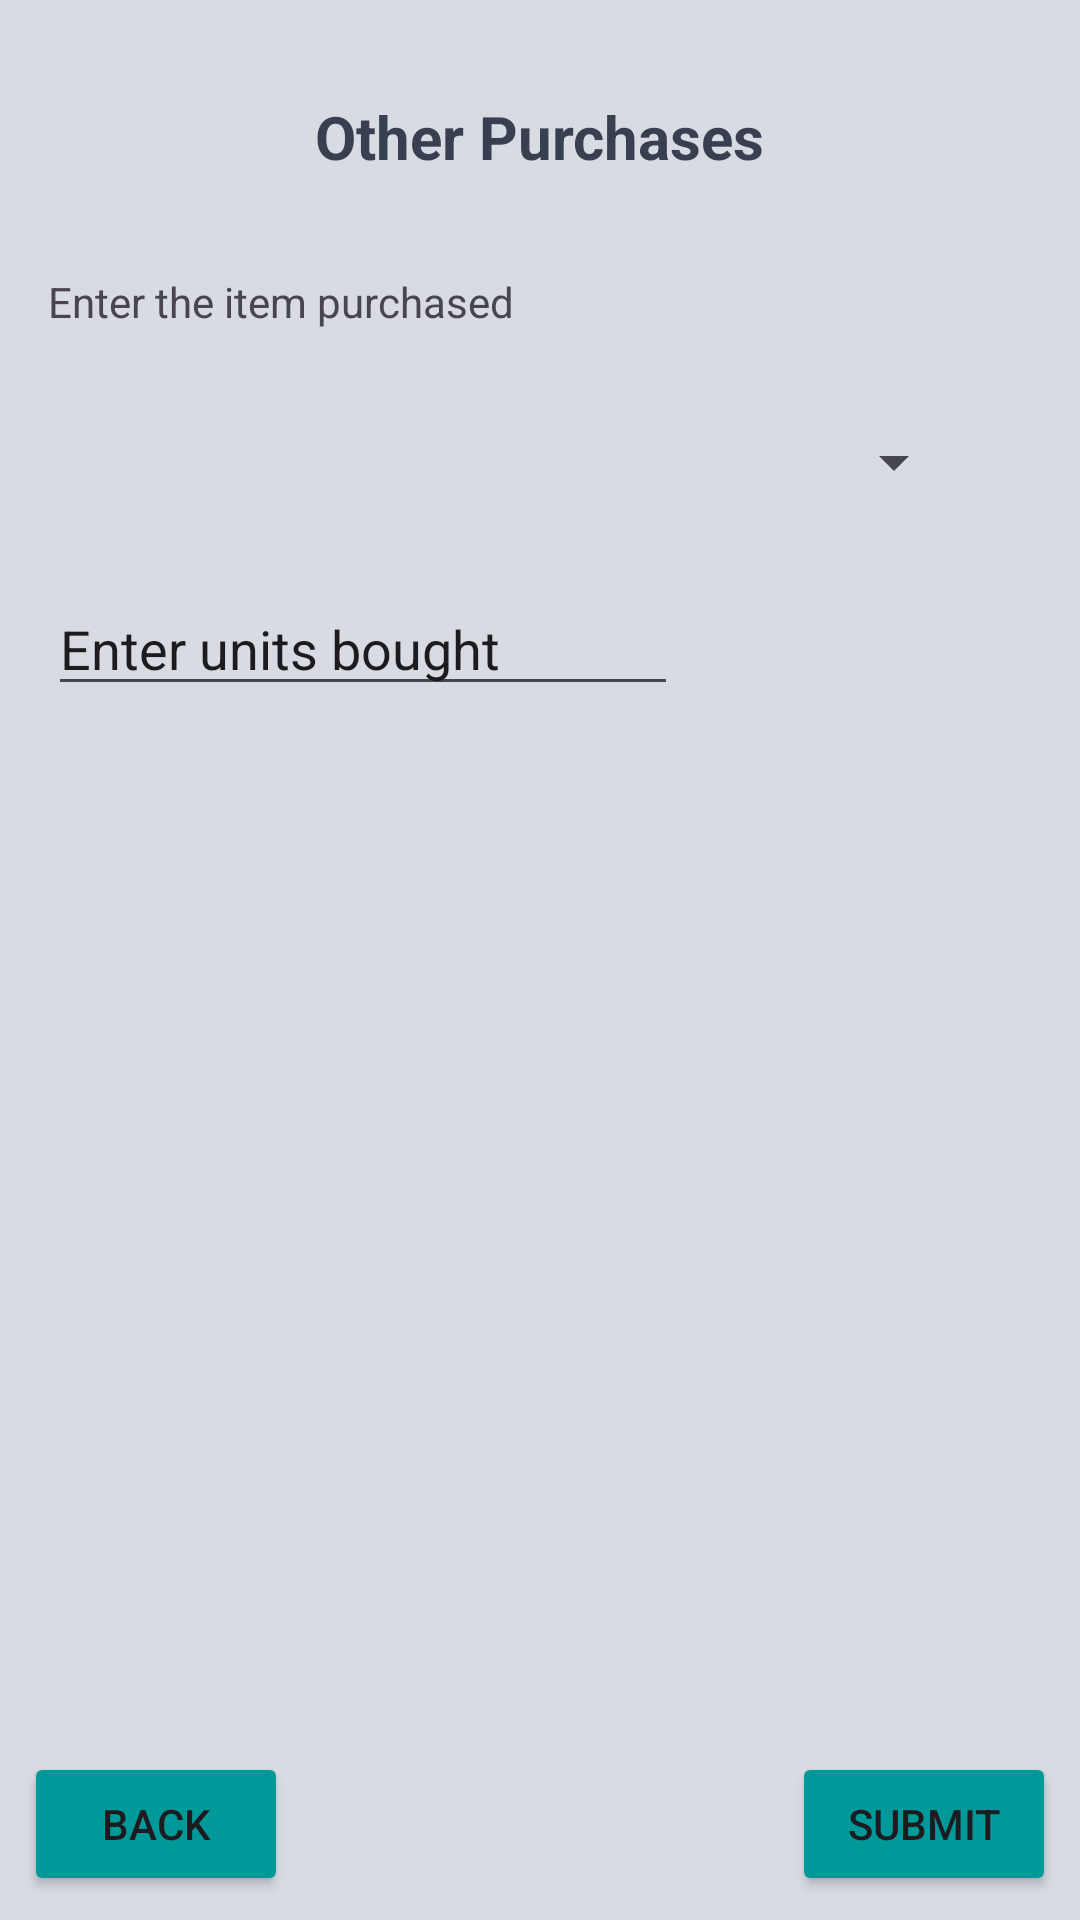

Here is an Android app screen rendered from its layout file. Give the layout XML and the strings, colors and styles it references.
<!-- AndroidManifest.xml: application theme Theme.PlantezeApp -->
<!-- res/layout/activity_other.xml -->
<?xml version="1.0" encoding="utf-8"?>
<androidx.constraintlayout.widget.ConstraintLayout xmlns:android="http://schemas.android.com/apk/res/android"
    xmlns:app="http://schemas.android.com/apk/res-auto"
    xmlns:tools="http://schemas.android.com/tools"
    android:id="@+id/main"
    android:layout_width="match_parent"
    android:layout_height="match_parent"
    android:background="@color/grey_white"
    tools:context=".Track.ShoppingItems.Other">

    <TextView
        android:id="@+id/textView2"
        android:layout_width="wrap_content"
        android:layout_height="wrap_content"
        android:layout_marginTop="32dp"
        android:text="Other Purchases"
        android:textStyle="bold"
        android:textColor="@color/grey"
        android:textSize="20dp"
        app:layout_constraintEnd_toEndOf="parent"
        app:layout_constraintStart_toStartOf="parent"
        app:layout_constraintTop_toTopOf="parent" />


    <TextView
        android:id="@+id/textView14"
        android:layout_width="wrap_content"
        android:layout_height="wrap_content"
        android:layout_marginStart="16dp"
        android:layout_marginTop="32dp"
        android:text="Enter the item purchased"
        app:layout_constraintStart_toStartOf="parent"
        app:layout_constraintTop_toBottomOf="@+id/textView2" />

    <EditText
        android:id="@+id/units"
        android:layout_width="wrap_content"
        android:layout_height="wrap_content"
        android:layout_marginStart="16dp"
        android:layout_marginTop="28dp"
        android:ems="10"
        android:hint="Enter units bought"
        android:inputType="number"
        android:textColorHint="@color/common_google_signin_btn_text_light"
        app:layout_constraintStart_toStartOf="parent"
        app:layout_constraintTop_toBottomOf="@+id/choice" />

    <Spinner
        android:id="@+id/choice"
        android:layout_width="306dp"
        android:layout_height="24dp"
        android:layout_marginStart="16dp"
        android:layout_marginTop="32dp"
        app:layout_constraintStart_toStartOf="parent"
        app:layout_constraintTop_toBottomOf="@+id/textView14" />

    <Button
        android:id="@+id/back"
        android:layout_width="wrap_content"
        android:layout_height="wrap_content"
        android:layout_marginStart="8dp"
        android:layout_marginBottom="8dp"
        android:backgroundTint="@color/teal"
        android:text="Back"
        app:layout_constraintBottom_toBottomOf="parent"
        app:layout_constraintStart_toStartOf="parent" />

    <Button
        android:id="@+id/submit"
        android:layout_width="wrap_content"
        android:layout_height="wrap_content"
        android:layout_marginEnd="8dp"
        android:backgroundTint="@color/teal"
        android:layout_marginBottom="8dp"
        android:text="Submit"
        app:layout_constraintBottom_toBottomOf="parent"
        app:layout_constraintEnd_toEndOf="parent" />

</androidx.constraintlayout.widget.ConstraintLayout>
<!-- resources referenced by this layout -->
<resources>
  <color name="grey">#373f51</color>
  <color name="grey_white">#d8dbe2</color>
  <color name="teal">#009999</color>
  <style name="Theme.PlantezeApp" parent="Base.Theme.PlantezeApp" />
  <style name="Base.Theme.PlantezeApp" parent="Theme.Material3.DayNight.NoActionBar">
          
          
      </style>
</resources>
